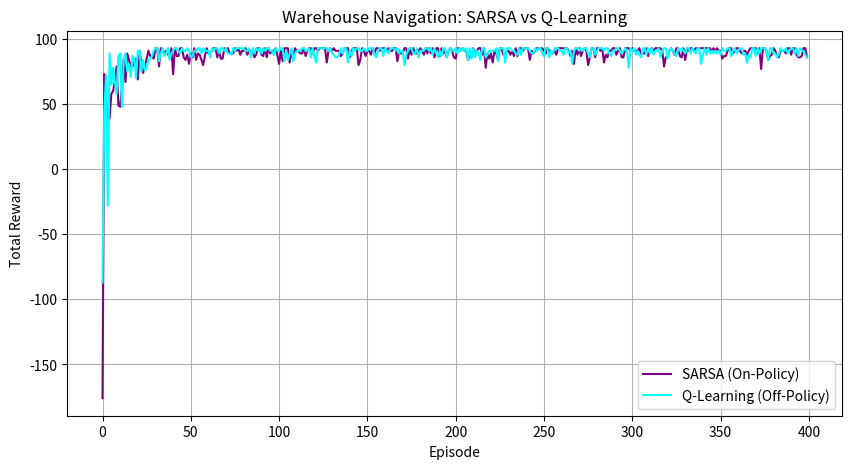

Write the Python code that produced this figure.
"""
Experiment 9: Temporal Difference Learning (TD(0), SARSA, Q-Learning)
Objective: Implement and compare TD(0), SARSA, and Q-Learning for a warehouse robot navigating obstacles.
Environment: Gridworld with walls/obstacles.
Method: Tabular TD evaluation and TD control
"""

import numpy as np
import matplotlib.pyplot as plt

class WarehouseGrid:
    def __init__(self, size=5):
        self.size = size
        self.start = (0, 0)
        self.goal = (4, 4)
        self.obstacles = [(1, 1), (1, 2), (2, 3), (3, 1), (3, 3)]
        self.actions = [(-1, 0), (1, 0), (0, -1), (0, 1)] # Up, Down, Left, Right
        self.n_actions = len(self.actions)
        self.n_states = size * size
        self.reset()
        
    def reset(self):
        self.pos = self.start
        return self._get_state()
        
    def _get_state(self):
        return self.pos[0] * self.size + self.pos[1]
        
    def step(self, action_idx):
        move = self.actions[action_idx]
        nr = self.pos[0] + move[0]
        nc = self.pos[1] + move[1]
        
        # Check boundary
        if not (0 <= nr < self.size and 0 <= nc < self.size):
            return self._get_state(), -2, False
            
        # Check obstacle
        if (nr, nc) in self.obstacles:
            return self._get_state(), -5, False
            
        self.pos = (nr, nc)
        if self.pos == self.goal:
            return self._get_state(), 100, True
        return self._get_state(), -1, False

def run_td0_evaluation(env, policy, episodes=200, lr=0.1, gamma=0.9):
    """TD(0) State Value Evaluation"""
    V = np.zeros(env.n_states)
    for _ in range(episodes):
        state = env.reset()
        done = False
        while not done:
            action = policy[state]
            next_state, reward, done = env.step(action)
            V[state] += lr * (reward + gamma * V[next_state] - V[state])
            state = next_state
    return V

def run_sarsa(env, episodes=500, lr=0.1, gamma=0.9, epsilon=0.15):
    """SARSA Control"""
    Q = np.zeros((env.n_states, env.n_actions))
    reward_history = []
    
    for ep in range(episodes):
        state = env.reset()
        done = False
        total_r = 0
        
        # Choose action A from state S using policy derived from Q (e-greedy)
        if np.random.rand() < epsilon:
            action = np.random.randint(env.n_actions)
        else:
            action = np.argmax(Q[state])
            
        while not done:
            next_state, reward, done = env.step(action)
            
            # Choose next action A' from S' using policy derived from Q (e-greedy)
            if np.random.rand() < epsilon:
                next_action = np.random.randint(env.n_actions)
            else:
                next_action = np.argmax(Q[next_state])
                
            # SARSA Update: Q(S,A) <- Q(S,A) + lr * (R + gamma * Q(S',A') - Q(S,A))
            Q[state, action] += lr * (reward + gamma * Q[next_state, next_action] - Q[state, action])
            
            state = next_state
            action = next_action
            total_r += reward
            
        reward_history.append(total_r)
        
    return Q, reward_history

def run_q_learning(env, episodes=500, lr=0.1, gamma=0.9, epsilon=0.15):
    """Q-Learning Control"""
    Q = np.zeros((env.n_states, env.n_actions))
    reward_history = []
    
    for ep in range(episodes):
        state = env.reset()
        done = False
        total_r = 0
        
        while not done:
            if np.random.rand() < epsilon:
                action = np.random.randint(env.n_actions)
            else:
                action = np.argmax(Q[state])
                
            next_state, reward, done = env.step(action)
            
            # Q-learning Update: Q(S,A) <- Q(S,A) + lr * (R + gamma * max_a Q(S',a) - Q(S,A))
            best_next_a = np.argmax(Q[next_state])
            Q[state, action] += lr * (reward + gamma * Q[next_state, best_next_a] - Q[state, action])
            
            state = next_state
            total_r += reward
            
        reward_history.append(total_r)
        
    return Q, reward_history

if __name__ == "__main__":
    env = WarehouseGrid()
    
    # Define a simple policy for TD(0) evaluation (always go RIGHT or DOWN)
    policy = np.zeros(env.n_states, dtype=int)
    for r in range(env.size):
        for c in range(env.size):
            state = r * env.size + c
            if c < env.size - 1:
                policy[state] = 3  # Right
            else:
                policy[state] = 1  # Down
                
    V_td = run_td0_evaluation(env, policy)
    _, sarsa_rewards = run_sarsa(env, episodes=400)
    _, q_rewards = run_q_learning(env, episodes=400)
    
    # Plot results
    plt.figure(figsize=(10, 5))
    plt.plot(sarsa_rewards, label="SARSA (On-Policy)", color="purple")
    plt.plot(q_rewards, label="Q-Learning (Off-Policy)", color="cyan")
    plt.xlabel("Episode")
    plt.ylabel("Total Reward")
    plt.title("Warehouse Navigation: SARSA vs Q-Learning")
    plt.legend()
    plt.grid(True)
    plt.savefig("exp_09_warehouse_robot_td_sarsa_q.png")
    plt.close()
    
    print("TD / SARSA / Q-learning completed. Plot saved as exp_09_warehouse_robot_td_sarsa_q.png")
    print(f"Final 10-episode mean SARSA reward: {np.mean(sarsa_rewards[-10:]):.2f}")
    print(f"Final 10-episode mean Q-learning reward: {np.mean(q_rewards[-10:]):.2f}")
